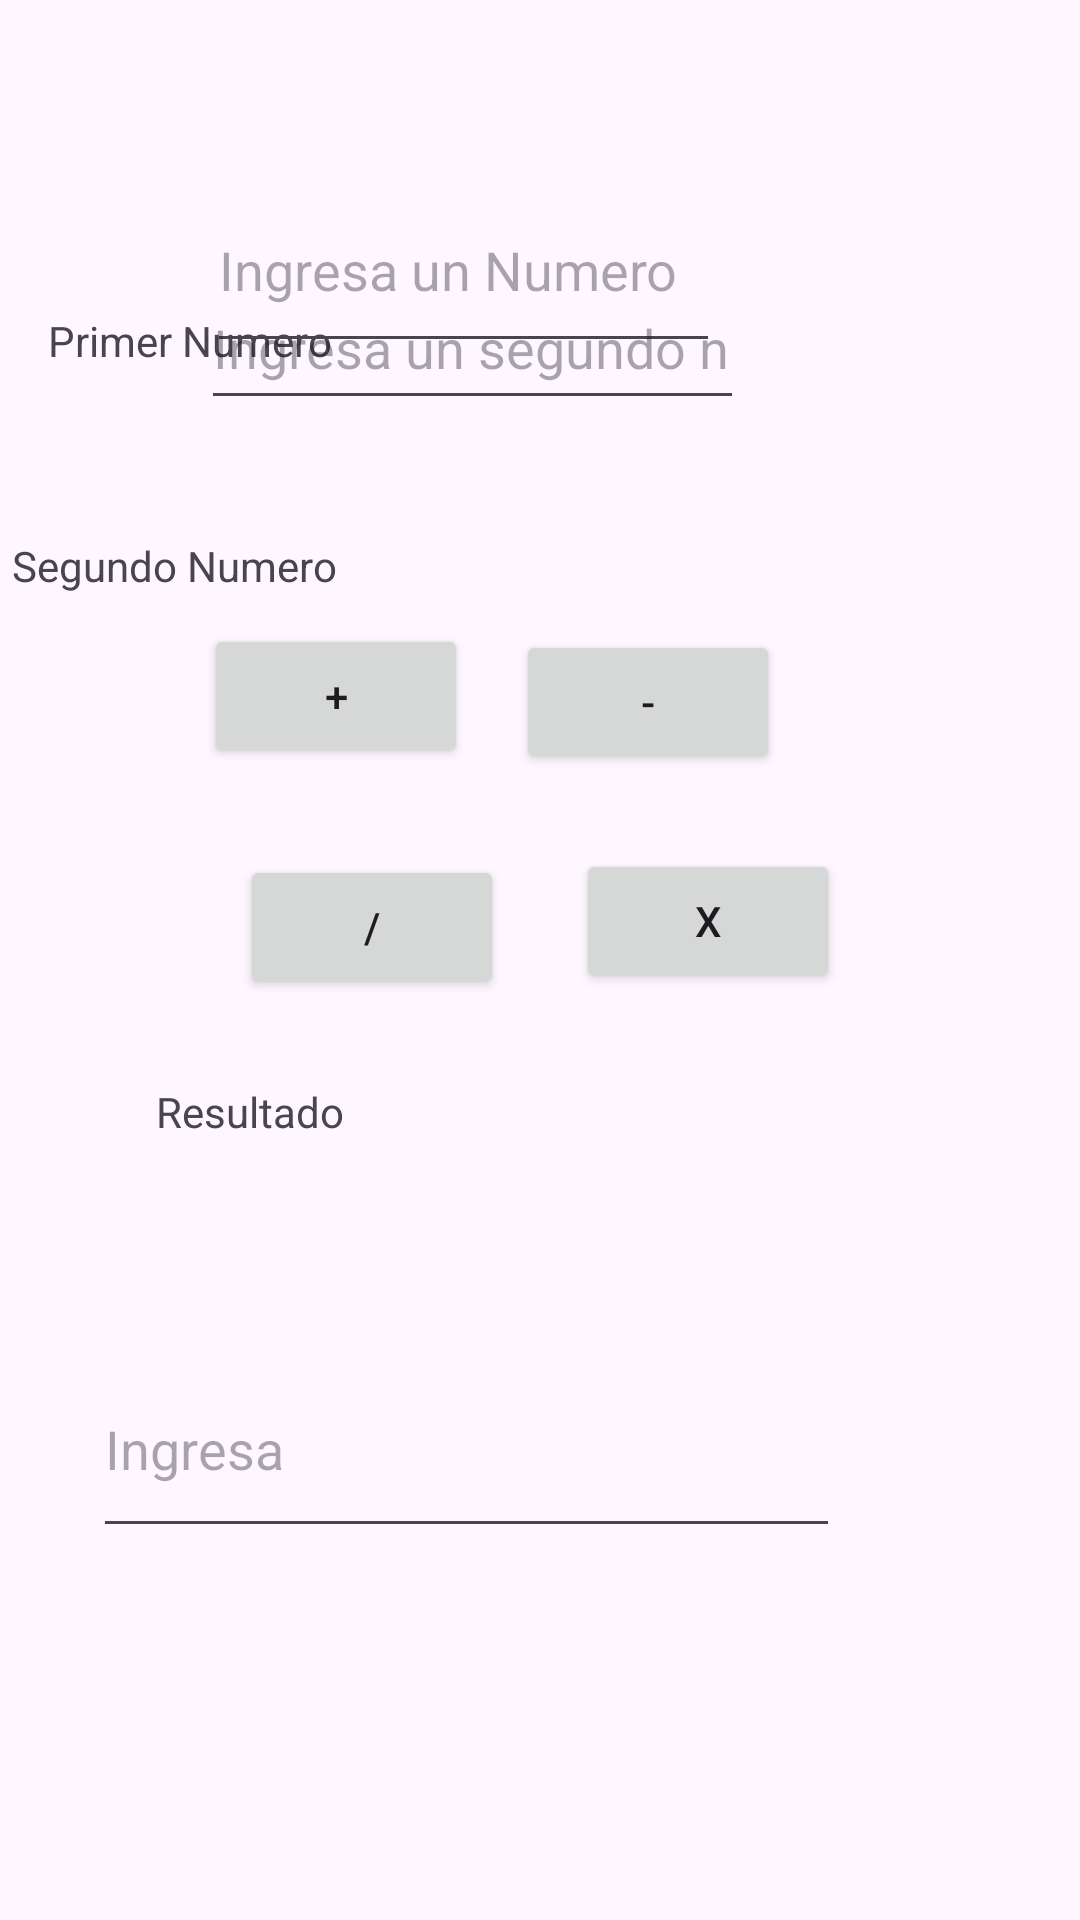

Layout XML and referenced resources for this Android screen:
<!-- AndroidManifest.xml: application theme Theme._02_Activities_Eventos -->
<!-- res/layout/cal_sencilla.xml -->
<?xml version="1.0" encoding="utf-8"?>
<androidx.constraintlayout.widget.ConstraintLayout xmlns:android="http://schemas.android.com/apk/res/android"
    xmlns:app="http://schemas.android.com/apk/res-auto"
    xmlns:tools="http://schemas.android.com/tools"
    android:layout_width="match_parent"
    android:layout_height="match_parent">

    <TextView
        android:id="@+id/textView2"
        android:layout_width="wrap_content"
        android:layout_height="wrap_content"
        android:layout_marginStart="16dp"
        android:layout_marginTop="104dp"
        android:text="Primer Numero"
        app:layout_constraintStart_toStartOf="parent"
        app:layout_constraintTop_toTopOf="parent" />

    <TextView
        android:id="@+id/textView3"
        android:layout_width="wrap_content"
        android:layout_height="wrap_content"
        android:layout_marginStart="4dp"
        android:layout_marginTop="56dp"
        android:text="Segundo Numero"
        app:layout_constraintStart_toStartOf="parent"
        app:layout_constraintTop_toBottomOf="@+id/textView2" />

    <EditText
        android:id="@+id/caja_primerNumero"
        android:layout_width="171dp"
        android:layout_height="65dp"
        android:layout_marginTop="56dp"
        android:layout_marginEnd="120dp"
        android:ems="10"
        android:hint="Ingresa un Numero"
        android:inputType="text"
        app:layout_constraintEnd_toEndOf="parent"
        app:layout_constraintTop_toTopOf="parent" />

    <EditText
        android:id="@+id/caja_segundoNumero"
        android:layout_width="181dp"
        android:layout_height="51dp"
        android:layout_marginEnd="112dp"
        android:layout_marginBottom="500dp"
        android:ems="10"
        android:hint="Ingresa un segundo numero"
        android:inputType="text"
        app:layout_constraintBottom_toBottomOf="parent"
        app:layout_constraintEnd_toEndOf="parent" />

    <Button
        android:id="@+id/btn_sumar"
        android:layout_width="wrap_content"
        android:layout_height="wrap_content"
        android:layout_marginStart="68dp"
        android:layout_marginTop="68dp"
        android:onClick="sumar"
        android:text="+"
        app:layout_constraintStart_toStartOf="parent"
        app:layout_constraintTop_toBottomOf="@+id/caja_segundoNumero" />

    <Button
        android:id="@+id/btn_dividir"
        android:layout_width="wrap_content"
        android:layout_height="wrap_content"
        android:layout_marginStart="80dp"
        android:layout_marginBottom="307dp"
        android:onClick="realizarOperaciones"
        android:text="/"
        app:layout_constraintBottom_toBottomOf="parent"
        app:layout_constraintStart_toStartOf="parent" />

    <Button
        android:id="@+id/btn_restar"
        android:layout_width="wrap_content"
        android:layout_height="wrap_content"
        android:layout_marginTop="70dp"
        android:layout_marginEnd="100dp"
        android:onClick="realizarOperaciones"
        android:text="-"
        app:layout_constraintEnd_toEndOf="parent"
        app:layout_constraintTop_toBottomOf="@+id/caja_segundoNumero" />

    <Button
        android:id="@+id/btn_multiplicar"
        android:layout_width="wrap_content"
        android:layout_height="wrap_content"
        android:layout_marginEnd="80dp"
        android:layout_marginBottom="309dp"
        android:onClick="realizarOperaciones"
        android:text="x"
        app:layout_constraintBottom_toBottomOf="parent"
        app:layout_constraintEnd_toEndOf="parent" />

    <TextView
        android:id="@+id/textView4"
        android:layout_width="189dp"
        android:layout_height="49dp"
        android:layout_marginStart="52dp"
        android:layout_marginTop="28dp"
        android:text="Resultado"
        app:layout_constraintStart_toStartOf="parent"
        app:layout_constraintTop_toBottomOf="@+id/btn_dividir" />

    <EditText
        android:id="@+id/caja_resultado"
        android:layout_width="249dp"
        android:layout_height="69dp"
        android:layout_marginEnd="80dp"
        android:layout_marginBottom="124dp"
        android:ems="10"
        android:hint="Ingresa "
        android:inputType="text"
        app:layout_constraintBottom_toBottomOf="parent"
        app:layout_constraintEnd_toEndOf="parent" />
</androidx.constraintlayout.widget.ConstraintLayout>
<!-- resources referenced by this layout -->
<resources>
  <style name="Theme._02_Activities_Eventos" parent="Base.Theme._02_Activities_Eventos" />
  <style name="Base.Theme._02_Activities_Eventos" parent="Theme.Material3.DayNight.NoActionBar">
          
          
      </style>
</resources>
